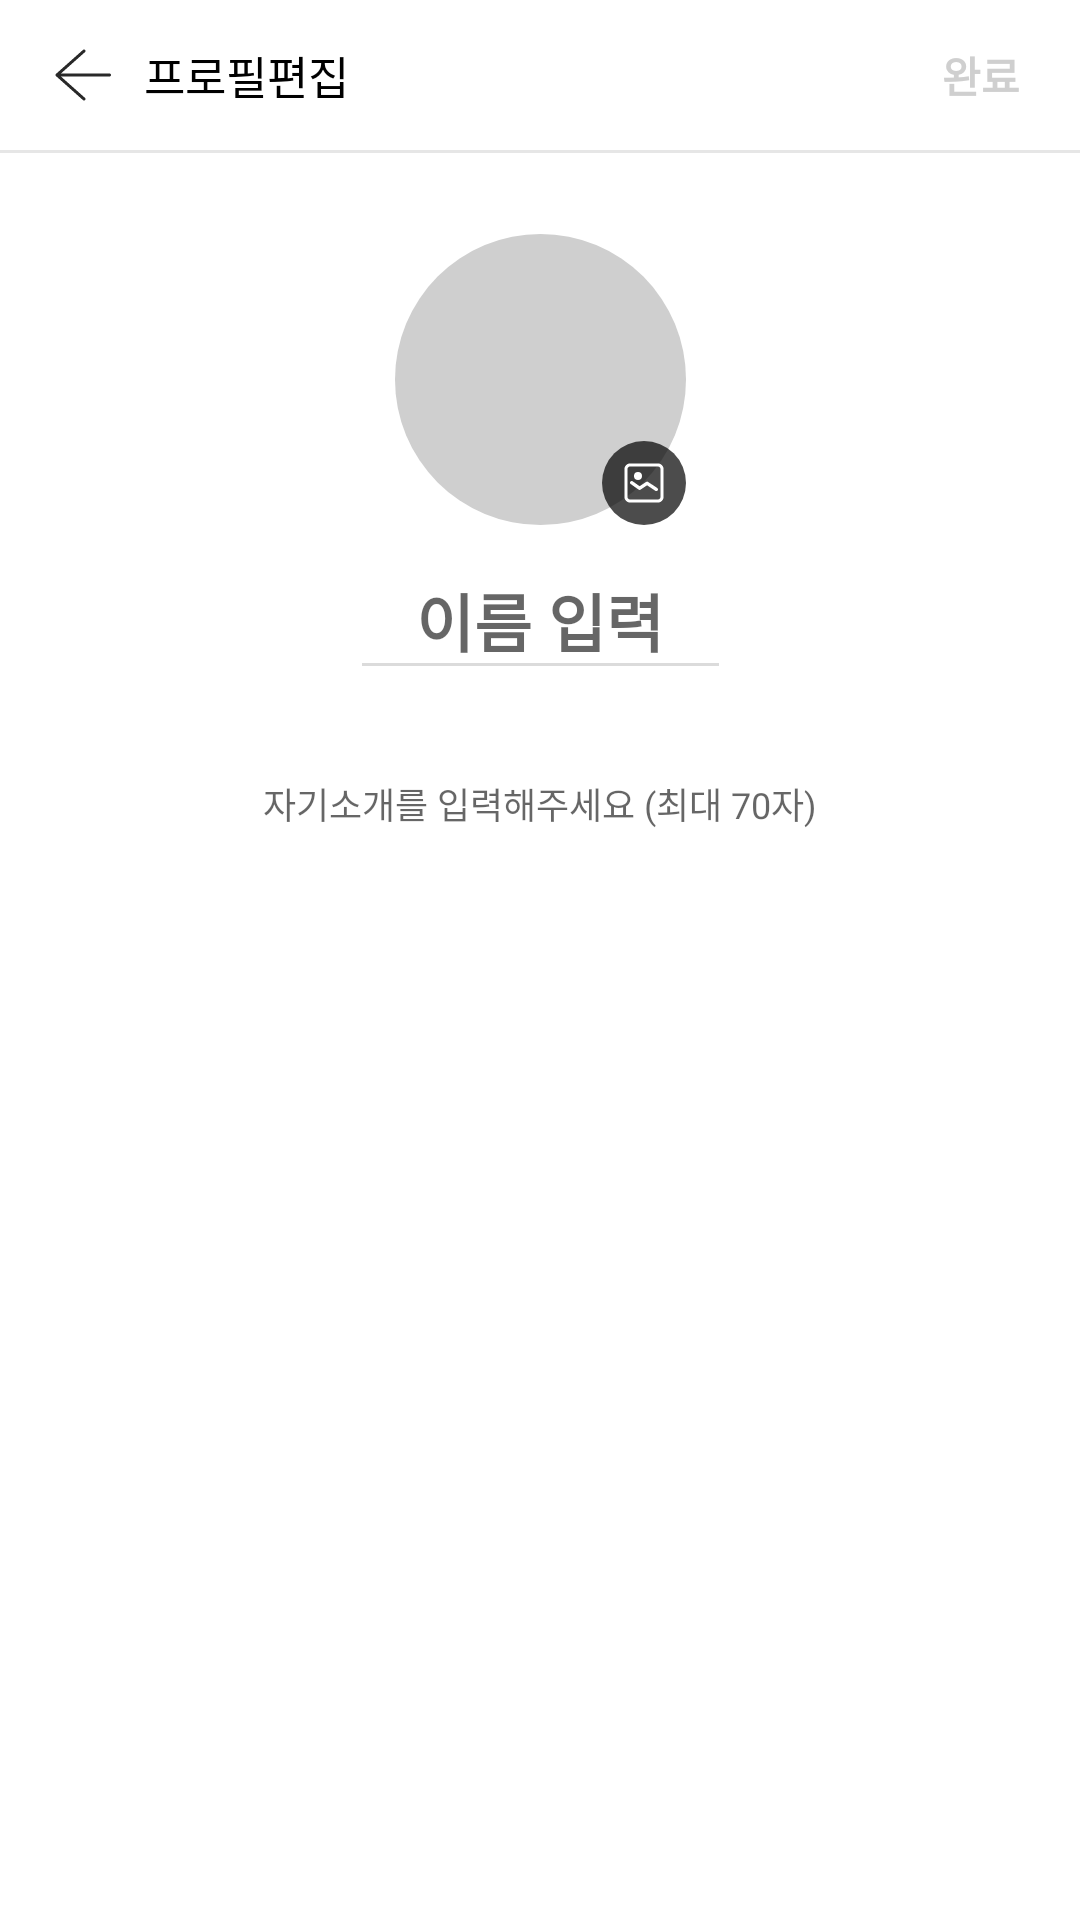

Android layout source for this screen:
<!-- AndroidManifest.xml: application theme Theme.ExchangeDiary -->
<!-- res/layout/activity_profile_edit.xml -->
<?xml version="1.0" encoding="utf-8"?>
<layout xmlns:android="http://schemas.android.com/apk/res/android"
    xmlns:app="http://schemas.android.com/apk/res-auto"
    xmlns:tools="http://schemas.android.com/tools">

    <androidx.constraintlayout.widget.ConstraintLayout
        android:layout_width="match_parent"
        android:layout_height="match_parent"
        tools:context=".ui.profile.ProfileEditActivity">

        <androidx.appcompat.widget.Toolbar
            android:id="@+id/tb_profile_edit"
            android:layout_width="match_parent"
            android:layout_height="50dp"
            app:layout_constraintEnd_toEndOf="parent"
            app:layout_constraintStart_toStartOf="parent"
            app:layout_constraintTop_toTopOf="parent">

            <RelativeLayout
                android:layout_width="match_parent"
                android:layout_height="46dp">

                <ImageButton
                    android:id="@+id/ib_profile_edit_back"
                    android:layout_width="24dp"
                    android:layout_height="24dp"
                    android:layout_centerVertical="true"
                    android:background="?attr/selectableItemBackgroundBorderless"
                    android:src="@drawable/ic_icon_nav_back_light" />

                <TextView
                    android:id="@+id/tv_profile_edit_title"
                    android:layout_width="wrap_content"
                    android:layout_height="wrap_content"
                    android:layout_centerVertical="true"
                    android:layout_marginStart="8dp"
                    android:layout_toEndOf="@id/ib_profile_edit_back"
                    android:text="프로필편집"
                    android:textColor="@color/black"
                    android:textSize="15sp" />

                <TextView
                    android:id="@+id/tv_profile_edit_end"
                    android:layout_width="wrap_content"
                    android:layout_height="wrap_content"
                    android:layout_alignParentEnd="true"
                    android:layout_centerVertical="true"
                    android:layout_marginEnd="20dp"
                    android:background="?attr/selectableItemBackgroundBorderless"
                    android:clickable="true"
                    android:enabled="false"
                    android:gravity="center"
                    android:text="완료"
                    android:textColor="@color/gray_04"
                    android:textSize="14dp"
                    android:textStyle="bold" />
            </RelativeLayout>
        </androidx.appcompat.widget.Toolbar>

        <View
            android:id="@+id/view_profile_bar"
            android:layout_width="match_parent"
            android:layout_height="1dp"
            android:layout_alignParentBottom="true"
            android:background="@color/gray_05"
            app:layout_constraintStart_toStartOf="parent"
            app:layout_constraintTop_toBottomOf="@+id/tb_profile_edit" />

        <ImageView
            android:id="@+id/iv_profile_edit_photo"
            android:layout_width="97dp"
            android:layout_height="97dp"
            android:layout_marginTop="28dp"
            android:background="@drawable/custom_border_profile_photo"
            android:padding="1dp"
            app:layout_constraintEnd_toEndOf="parent"
            app:layout_constraintStart_toStartOf="parent"
            app:layout_constraintTop_toBottomOf="@+id/tb_profile_edit" />

        <View
            android:id="@+id/v_profile_photo_add_background"
            android:layout_width="28dp"
            android:layout_height="28dp"
            android:background="@drawable/custom_background_profile_add_photo"
            app:layout_constraintBottom_toBottomOf="@+id/iv_profile_edit_photo"
            app:layout_constraintEnd_toEndOf="@+id/iv_profile_edit_photo" />

        <ImageView
            android:id="@+id/iv_profile_photo_add"
            android:layout_width="wrap_content"
            android:layout_height="wrap_content"
            android:src="@drawable/ic_icon_content_photo"
            app:layout_constraintBottom_toBottomOf="@+id/v_profile_photo_add_background"
            app:layout_constraintEnd_toEndOf="@+id/v_profile_photo_add_background"
            app:layout_constraintStart_toStartOf="@+id/v_profile_photo_add_background"
            app:layout_constraintTop_toTopOf="@+id/v_profile_photo_add_background" />


        <EditText
            android:id="@+id/edit_profile_name"
            android:layout_width="119dp"
            android:layout_height="wrap_content"
            android:layout_marginTop="16dp"
            android:background="@drawable/selector_profile_name"
            android:gravity="center"
            android:hint="이름 입력"
            android:inputType="text"
            android:maxLength="10"
            android:textColor="@color/black"
            android:textSize="21sp"
            android:textStyle="bold"
            app:layout_constraintEnd_toEndOf="parent"
            app:layout_constraintStart_toStartOf="parent"
            app:layout_constraintTop_toBottomOf="@+id/iv_profile_edit_photo" />

        <TextView
            android:id="@+id/tv_profile_introduction_length"
            android:layout_width="wrap_content"
            android:layout_height="wrap_content"
            android:textSize="11sp"
            app:layout_constraintBottom_toTopOf="@+id/edit_profile_introduction"
            app:layout_constraintEnd_toEndOf="@+id/edit_profile_introduction" />

        <EditText
            android:id="@+id/edit_profile_introduction"
            android:layout_width="224dp"
            android:layout_height="85dp"
            android:layout_marginTop="29dp"
            android:background="@drawable/selector_profile_introduction"
            android:gravity="center_horizontal"
            android:hint="자기소개를 입력해주세요 (최대 70자)"
            android:lineSpacingExtra="3dp"
            android:maxLength="70"
            android:paddingStart="8dp"
            android:paddingTop="8dp"
            android:paddingEnd="8dp"
            android:paddingBottom="8dp"
            android:textColor="@color/gray_01"
            android:textSize="12sp"
            app:layout_constraintEnd_toEndOf="parent"
            app:layout_constraintStart_toStartOf="parent"
            app:layout_constraintTop_toBottomOf="@+id/edit_profile_name" />

    </androidx.constraintlayout.widget.ConstraintLayout>
</layout>
<!-- resources referenced by this layout -->
<resources>
  <color name="black">#FF000000</color>
  <color name="gray_01">#292929</color>
  <color name="gray_04">#cfcfcf</color>
  <color name="gray_05">#e6e6e6</color>
  <!-- drawable custom_background_profile_add_photo (drawable) -->
  <?xml version="1.0" encoding="utf-8"?>
  <shape xmlns:android="http://schemas.android.com/apk/res/android"
      android:shape="oval">
      <solid android:color="@color/basic_black_70" />
  
  </shape>
  <!-- drawable custom_border_profile_photo (drawable) -->
  <?xml version="1.0" encoding="utf-8"?>
  <shape xmlns:android="http://schemas.android.com/apk/res/android"
      android:shape="oval">
      <solid android:color="@color/gray_04" />
  </shape>
  <!-- drawable ic_icon_nav_back_light (drawable) -->
  <vector xmlns:android="http://schemas.android.com/apk/res/android"
      android:width="24dp"
      android:height="24dp"
      android:viewportWidth="24"
      android:viewportHeight="24">
    <path
        android:pathData="M12.374,3.668c0.163,0.183 0.166,0.453 0.02,0.64l-0.062,0.066L4.314,11.5H20.5c0.276,0 0.5,0.224 0.5,0.5 0,0.245 -0.177,0.45 -0.41,0.492l-0.09,0.008H4.315l8.017,7.126c0.184,0.163 0.219,0.431 0.095,0.634l-0.053,0.072c-0.163,0.184 -0.431,0.219 -0.634,0.095l-0.072,-0.053 -9,-8c-0.2,-0.177 -0.221,-0.473 -0.066,-0.676l0.066,-0.072 9,-8c0.206,-0.183 0.522,-0.165 0.706,0.042z"
        android:fillColor="#292929"
        android:fillType="nonZero"/>
  </vector>
  <!-- drawable selector_profile_name (drawable) -->
  <?xml version="1.0" encoding="utf-8"?>
  <selector xmlns:android="http://schemas.android.com/apk/res/android">
      <item android:drawable="@drawable/selector_profile_name_unfocused" android:state_focused="false" />
      <item android:drawable="@drawable/selector_profile_name_focused" android:state_focused="true" />
  </selector>
  <style name="Theme.ExchangeDiary" parent="Theme.MaterialComponents.DayNight.NoActionBar">
          
          <item name="colorPrimary">@color/purple_500</item>
          <item name="colorPrimaryVariant">@color/purple_700</item>
          <item name="colorOnPrimary">@color/white</item>
          
          <item name="colorSecondary">@color/teal_200</item>
          <item name="colorSecondaryVariant">@color/teal_700</item>
          <item name="colorOnSecondary">@color/black</item>
          
          <item name="android:statusBarColor" tools:targetApi="l">?attr/colorPrimaryVariant</item>
          
      </style>
  <color name="basic_black_70">#b3000000</color>
  <!-- drawable selector_profile_name_unfocused (drawable) -->
  <?xml version="1.0" encoding="utf-8"?>
  <layer-list xmlns:android="http://schemas.android.com/apk/res/android">
  
      <item>
          <shape android:shape="rectangle">
              <solid android:color="@color/gray_04_75" />
          </shape>
      </item>
  
      <item android:bottom="1dp">
          <shape android:shape="rectangle">
              <solid android:color="@color/white" />
          </shape>
      </item>
  </layer-list>
  <!-- drawable selector_profile_name_focused (drawable) -->
  <?xml version="1.0" encoding="utf-8"?>
  <layer-list xmlns:android="http://schemas.android.com/apk/res/android">
  
      <item>
          <shape android:shape="rectangle">
              <solid android:color="@color/main_darkblue" />
          </shape>
      </item>
  
      <item android:bottom="1dp">
          <shape android:shape="rectangle">
              <solid android:color="@color/white" />
          </shape>
      </item>
  </layer-list>
  <color name="purple_500">#FF6200EE</color>
  <color name="purple_700">#FF3700B3</color>
  <color name="white">#FFFFFFFF</color>
  <color name="teal_200">#FF03DAC5</color>
  <color name="teal_700">#FF018786</color>
  <color name="gray_04_75">#c0cfcfcf</color>
  <color name="main_darkblue">#152036</color>
</resources>
